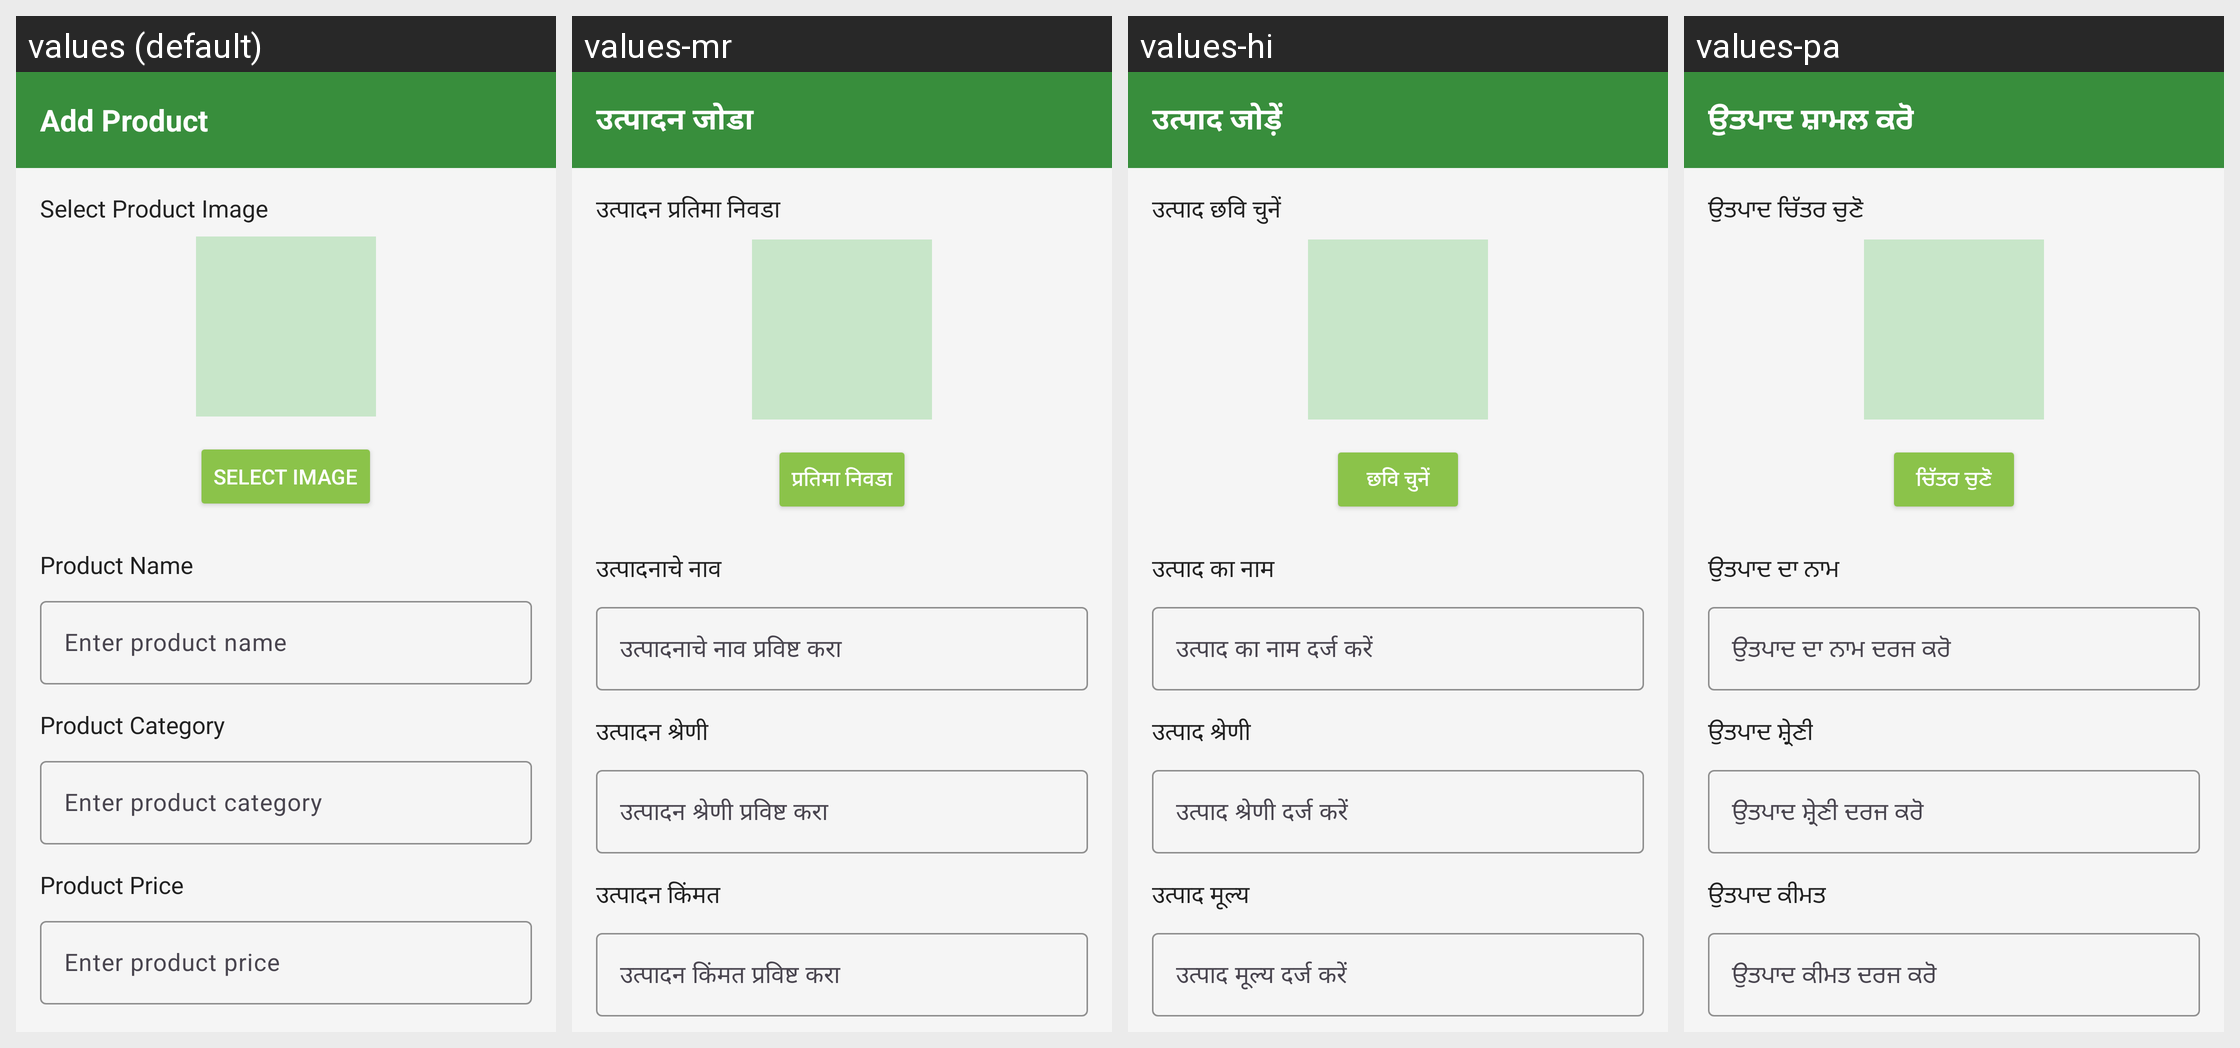

Strings drawn on this Android screen and how each of the app's shown locales translates them:
Android screen res/layout/activity_post.xml rendered under 4 locales, left to right: values (default), values-mr, values-hi, values-pa. Device: Nexus 5 (rendered at 1080×1920; each locale shown at half size, 540×960, under a caption strip naming it); theme Theme.CampusBuddy.
Strings drawn on this screen, with the default value and each locale's value (text and hints the layout hard-codes, and strings that could not be matched under every locale, appear in the picture but are not listed):

add_product_title
  values: Add Product
  values-mr: उत्पादन जोडा
  values-hi: उत्पाद जोड़ें
  values-pa: ਉਤਪਾਦ ਸ਼ਾਮਲ ਕਰੋ

select_product_image
  values: Select Product Image
  values-mr: उत्पादन प्रतिमा निवडा
  values-hi: उत्पाद छवि चुनें
  values-pa: ਉਤਪਾਦ ਚਿੱਤਰ ਚੁਣੋ

select_image_button
  values: Select Image
  values-mr: प्रतिमा निवडा
  values-hi: छवि चुनें
  values-pa: ਚਿੱਤਰ ਚੁਣੋ

product_name_label
  values: Product Name
  values-mr: उत्पादनाचे नाव
  values-hi: उत्पाद का नाम
  values-pa: ਉਤਪਾਦ ਦਾ ਨਾਮ

product_name_hint
  values: Enter product name
  values-mr: उत्पादनाचे नाव प्रविष्ट करा
  values-hi: उत्पाद का नाम दर्ज करें
  values-pa: ਉਤਪਾਦ ਦਾ ਨਾਮ ਦਰਜ ਕਰੋ

product_category_label
  values: Product Category
  values-mr: उत्पादन श्रेणी
  values-hi: उत्पाद श्रेणी
  values-pa: ਉਤਪਾਦ ਸ਼੍ਰੇਣੀ

product_category_hint
  values: Enter product category
  values-mr: उत्पादन श्रेणी प्रविष्ट करा
  values-hi: उत्पाद श्रेणी दर्ज करें
  values-pa: ਉਤਪਾਦ ਸ਼੍ਰੇਣੀ ਦਰਜ ਕਰੋ

product_price_label
  values: Product Price
  values-mr: उत्पादन किंमत
  values-hi: उत्पाद मूल्य
  values-pa: ਉਤਪਾਦ ਕੀਮਤ

product_price_hint
  values: Enter product price
  values-mr: उत्पादन किंमत प्रविष्ट करा
  values-hi: उत्पाद मूल्य दर्ज करें
  values-pa: ਉਤਪਾਦ ਕੀਮਤ ਦਰਜ ਕਰੋ

add_product_button
  values: Add Product
  values-mr: उत्पादन जोडा
  values-hi: उत्पाद जोड़ें
  values-pa: ਉਤਪਾਦ ਸ਼ਾਮਲ ਕਰੋ
